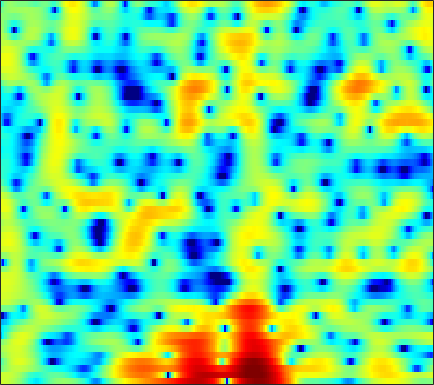

The file beside this chart, header and first rows:
3.1117, 3.0634, 2.9429, 2.7424, 2.5347, 2.198, 1.7631, 1.3757, 0.74439, 0.016384, -0.87223, -1.6148, -2.7127, -3.8864, -4.7513, -5.6892, -6.1203, -5.9961, -5.3119, -4.3241, -3.2559, -2.5024, -1.6124, -0.84712
2.898, 2.965, 2.988, 2.938, 2.837, 2.628, 2.308, 1.996, 1.48, 0.8501, 0.1035, -0.5181, -1.408, -2.295, -2.896, -3.491, -3.778, -3.756, -3.47, -3.012, -2.502, -2.149, -1.743, -1.437
-0.9344, -0.1837, 0.6868, 1.405, 1.829, 2.261, 2.534, 2.643, 2.664, 2.566, 2.357, 2.135, 1.763, 1.325, 0.962, 0.4437, -0.1128, -0.5507, -1.152, -1.755, -2.358, -2.799, -3.342, -3.805
-2.403, -1.116, 0.3139, 1.455, 2.139, 2.849, 3.346, 3.582, 3.743, 3.734, 3.561, 3.328, 2.879, 2.285, 1.738, 0.856, -0.2128, -1.165, -2.669, -4.524, -6.89, -9.18, -13.46, -21.62
0.3493, 0.8778, 1.54, 2.121, 2.492, 2.886, 3.151, 3.26, 3.283, 3.175, 2.913, 2.624, 2.115, 1.467, 0.8995, 0.01505, -0.985, -1.803, -2.959, -4.177, -5.395, -6.252, -7.254, -7.938
1.326, 1.701, 2.187, 2.612, 2.886, 3.174, 3.359, 3.422, 3.385, 3.21, 2.881, 2.538, 1.93, 1.155, 0.465, -0.604, -1.81, -2.794, -4.177, -5.592, -6.908, -7.748, -8.615, -9.112
-0.1392, 0.4314, 1.239, 2.019, 2.557, 3.153, 3.606, 3.841, 4.001, 3.985, 3.77, 3.474, 2.878, 2.052, 1.252, -0.08339, -1.781, -3.346, -5.964, -9.505, -14.76, -21.83, -27.27, -17.5
-7.804, -5.197, -2.652, -0.7668, 0.3459, 1.536, 2.448, 2.97, 3.473, 3.761, 3.846, 3.791, 3.539, 3.093, 2.622, 1.822, 0.817, -0.05493, -1.333, -2.681, -3.948, -4.752, -5.494, -5.949
-6.298, -5.468, -4.264, -3.058, -2.209, -1.178, -0.2757, 0.3089, 0.968, 1.492, 1.88, 2.087, 2.249, 2.301, 2.266, 2.126, 1.885, 1.653, 1.283, 0.8669, 0.4372, 0.1165, -0.3019, -0.7187
-8.035, -8.051, -7.394, -6.302, -5.416, -4.274, -3.309, -2.706, -2.014, -1.408, -0.8353, -0.4032, 0.1496, 0.6721, 1.031, 1.451, 1.778, 1.955, 2.106, 2.155, 2.117, 2.036, 1.869, 1.649
-18.66, -18.56, -11.98, -8.317, -6.667, -5.405, -4.897, -4.924, -5.351, -5.894, -5.927, -5.292, -3.726, -1.935, -0.7197, 0.6248, 1.656, 2.227, 2.75, 3.045, 3.149, 3.123, 2.973, 2.738
-0.2963, -0.5366, -0.6296, -0.617, -0.6684, -0.9946, -1.769, -2.735, -4.744, -7.796, -10.52, -9.198, -5.319, -2.194, -0.4705, 1.192, 2.292, 2.826, 3.21, 3.274, 3.052, 2.725, 2.102, 1.324
3.078, 2.984, 2.827, 2.616, 2.401, 2.049, 1.613, 1.241, 0.7344, 0.3145, 0.09327, 0.101, 0.3104, 0.6523, 0.9131, 1.178, 1.273, 1.209, 0.9058, 0.339, -0.5276, -1.393, -2.91, -4.954
3.275, 3.313, 3.284, 3.188, 3.075, 2.876, 2.624, 2.412, 2.116, 1.817, 1.525, 1.306, 1.019, 0.7129, 0.4494, 0.03029, -0.4971, -0.9761, -1.758, -2.717, -3.867, -4.864, -6.378, -8.086
3.473, 3.539, 3.558, 3.505, 3.421, 3.257, 3.033, 2.831, 2.518, 2.155, 1.743, 1.401, 0.8984, 0.3321, -0.1388, -0.8476, -1.663, -2.358, -3.405, -4.591, -5.916, -6.969, -8.39, -9.681
3.788, 3.812, 3.802, 3.74, 3.656, 3.486, 3.254, 3.03, 2.659, 2.211, 1.694, 1.265, 0.6423, -0.03275, -0.5743, -1.353, -2.22, -2.958, -4.102, -5.499, -7.236, -8.857, -11.57, -15.16
3.581, 3.511, 3.481, 3.491, 3.5, 3.462, 3.303, 3.086, 2.648, 2.046, 1.286, 0.6534, -0.2187, -1.026, -1.547, -2.099, -2.541, -2.868, -3.381, -4.108, -5.111, -6.101, -7.713, -9.494
0.2386, -0.0795, 0.3303, 1.273, 1.986, 2.712, 3.038, 2.991, 2.546, 1.626, 0.1748, -1.289, -3.718, -6.306, -7.4, -6.666, -4.87, -3.66, -2.499, -1.777, -1.405, -1.288, -1.251, -1.216
-10.11, -14.81, -6.832, -2.191, -0.1511, 1.489, 2.304, 2.485, 2.194, 1.319, -0.1505, -1.705, -4.443, -7.608, -8.966, -7.556, -4.988, -3.41, -1.857, -0.7983, -0.1041, 0.2624, 0.6025, 0.8552
0.6225, 0.499, 0.7525, 1.332, 1.8, 2.287, 2.518, 2.504, 2.218, 1.659, 0.8858, 0.2108, -0.7041, -1.471, -1.858, -2.077, -1.99, -1.811, -1.523, -1.288, -1.168, -1.174, -1.326, -1.607
3.119, 3.24, 3.39, 3.505, 3.544, 3.511, 3.331, 3.075, 2.591, 1.945, 1.149, 0.4989, -0.4016, -1.256, -1.815, -2.371, -2.698, -2.799, -2.818, -2.832, -2.975, -3.26, -3.972, -5.225
3.644, 3.96, 4.242, 4.353, 4.325, 4.137, 3.766, 3.357, 2.628, 1.655, 0.4227, -0.6805, -2.408, -4.383, -5.906, -7.484, -7.825, -7.234, -6.061, -5.009, -4.318, -4.1, -4.197, -4.782
3.099, 3.524, 3.894, 4.051, 4.035, 3.824, 3.397, 2.937, 2.111, 1.024, -0.3821, -1.711, -3.951, -7.043, -10.28, -16.45, -16.27, -11.94, -8.074, -5.688, -4.162, -3.388, -2.739, -2.388
1.999, 2.441, 2.824, 2.984, 2.96, 2.749, 2.342, 1.915, 1.203, 0.3581, -0.6141, -1.405, -2.521, -3.62, -4.323, -4.929, -4.989, -4.673, -3.951, -3.119, -2.346, -1.854, -1.339, -0.957
1.426, 1.893, 2.257, 2.345, 2.228, 1.867, 1.301, 0.7749, 0.01075, -0.7684, -1.426, -1.809, -2.143, -2.276, -2.262, -2.123, -1.874, -1.632, -1.274, -0.9093, -0.5779, -0.3763, -0.1704, -0.05967
2.313, 2.772, 3.047, 2.942, 2.613, 1.852, 0.6923, -0.4163, -2.169, -4.004, -5.224, -5.306, -4.427, -3.158, -2.275, -1.279, -0.5125, -0.07601, 0.3627, 0.6603, 0.8338, 0.8928, 0.862, 0.6822
3.971, 4.252, 4.295, 3.953, 3.45, 2.388, 0.8289, -0.7855, -3.813, -8.603, -16.46, -14.05, -7.58, -4.026, -2.343, -0.8782, -0.0236, 0.3369, 0.5474, 0.5617, 0.5034, 0.4652, 0.4165, 0.3175
4.153, 4.161, 3.932, 3.452, 2.933, 2.051, 0.9947, 0.1196, -1.051, -2.064, -2.637, -2.649, -2.198, -1.55, -1.103, -0.7665, -0.8341, -1.206, -2.179, -3.627, -5.107, -5.577, -4.729, -3.105
3.116, 2.844, 2.273, 1.493, 0.8031, -0.1512, -1.035, -1.536, -1.909, -1.906, -1.659, -1.368, -0.9343, -0.5842, -0.4284, -0.4821, -0.9446, -1.654, -3.268, -6.03, -10.38, -12.9, -8.848, -4.453
0.6883, 0.156, -0.8831, -2.376, -3.837, -6.257, -8.926, -10.21, -9.47, -7.22, -5.085, -3.791, -2.441, -1.442, -0.9234, -0.4845, -0.3359, -0.3856, -0.6123, -0.9175, -1.098, -0.9899, -0.436, 0.4584
-1.865, -2.367, -3.41, -4.938, -6.507, -9.265, -12.81, -14.83, -13.35, -9.961, -7.26, -5.679, -4.021, -2.735, -1.952, -1.095, -0.4088, 0.01351, 0.4858, 0.9082, 1.31, 1.621, 2.053, 2.498
-3.069, -3.298, -3.83, -4.591, -5.247, -6.168, -6.924, -7.264, -7.302, -6.917, -6.205, -5.558, -4.612, -3.617, -2.861, -1.869, -0.9126, -0.2406, 0.5805, 1.311, 1.958, 2.377, 2.848, 3.205
-3.316, -3.35, -3.554, -3.939, -4.306, -4.888, -5.516, -5.987, -6.554, -7.01, -7.223, -7.171, -6.679, -5.732, -4.795, -3.408, -2.012, -1.008, 0.2189, 1.286, 2.182, 2.742, 3.33, 3.726
-3.661, -3.55, -3.585, -3.832, -4.178, -4.828, -5.755, -6.634, -8.136, -10.07, -12.58, -14.52, -14.99, -12.06, -9.416, -6.361, -3.873, -2.315, -0.5485, 0.9126, 2.098, 2.821, 3.573, 4.093
-4.665, -4.342, -4.187, -4.318, -4.612, -5.26, -6.209, -7.152, -8.764, -10.86, -13.55, -15.64, -16.27, -13.29, -10.62, -7.521, -4.933, -3.272, -1.366, 0.2324, 1.566, 2.397, 3.294, 3.952
-5.314, -4.876, -4.608, -4.674, -4.894, -5.437, -6.202, -6.914, -7.964, -9.053, -9.936, -10.31, -10.25, -9.488, -8.52, -6.894, -5.102, -3.749, -2.034, -0.4716, 0.8955, 1.794, 2.802, 3.581
-4.547, -4.33, -4.248, -4.409, -4.686, -5.253, -6.077, -6.84, -8.086, -9.541, -11.06, -12.03, -12.6, -11.81, -10.55, -8.451, -6.293, -4.771, -2.902, -1.203, 0.3167, 1.325, 2.483, 3.425
-3.412, -3.553, -3.821, -4.146, -4.475, -5.018, -5.783, -6.566, -8.009, -10.14, -13.45, -17.62, -31.67, -20, -14.64, -10.49, -7.748, -6.07, -4.094, -2.267, -0.5164, 0.7048, 2.173, 3.397
-3.852, -4.544, -5.309, -5.707, -5.727, -5.604, -5.513, -5.623, -6.046, -6.804, -7.851, -8.661, -9.389, -9.416, -9.109, -8.621, -8.375, -8.241, -7.446, -5.433, -2.762, -0.7766, 1.506, 3.279
-7.256, -10.01, -14.65, -15.16, -12.04, -8.654, -6.528, -5.512, -4.695, -4.313, -4.239, -4.304, -4.545, -4.99, -5.525, -6.781, -9.114, -12.44, -20.51, -11.68, -5.08, -1.931, 1.086, 3.19
-7.735, -9.495, -11.61, -11.81, -10.6, -8.555, -6.861, -5.858, -4.853, -4.12, -3.631, -3.388, -3.216, -3.21, -3.315, -3.603, -3.906, -4.023, -3.722, -2.671, -1.1, 0.175, 1.757, 3.057
-6.099, -6.526, -6.92, -7.073, -6.979, -6.724, -6.307, -5.935, -5.392, -4.803, -4.189, -3.745, -3.165, -2.625, -2.258, -1.778, -1.329, -0.9577, -0.3837, 0.2982, 1.064, 1.653, 2.387, 3.017
-5.599, -5.623, -5.727, -5.94, -6.175, -6.563, -6.969, -7.219, -7.275, -6.844, -5.888, -4.978, -3.726, -2.568, -1.8, -0.9005, -0.1426, 0.3568, 0.9637, 1.51, 2.011, 2.363, 2.785, 3.134
-5.588, -5.096, -4.798, -4.929, -5.396, -6.544, -8.642, -11.09, -15.65, -15.1, -9.903, -6.947, -4.157, -2.213, -1.115, -0.05366, 0.7201, 1.146, 1.572, 1.903, 2.189, 2.4, 2.699, 2.986
-5.071, -3.697, -2.595, -2.205, -2.328, -3.091, -4.461, -5.758, -7.211, -6.976, -5.029, -3.39, -1.541, -0.2047, 0.4884, 1.05, 1.258, 1.227, 0.9859, 0.6556, 0.4316, 0.4358, 0.7456, 1.322
-1.732, -0.5974, 0.462, 1.055, 1.251, 1.233, 1.035, 0.8261, 0.6157, 0.5864, 0.7545, 0.9545, 1.202, 1.329, 1.263, 0.9574, 0.2678, -0.5482, -2.142, -4.494, -7.523, -9.047, -7.344, -4.143
1.51, 1.986, 2.49, 2.82, 2.941, 2.976, 2.847, 2.668, 2.36, 2.017, 1.629, 1.31, 0.833, 0.2866, -0.1782, -0.9359, -1.899, -2.834, -4.496, -6.819, -9.615, -10.92, -9.411, -6.479
3.329, 3.527, 3.72, 3.797, 3.762, 3.581, 3.236, 2.883, 2.27, 1.491, 0.5667, -0.2013, -1.268, -2.302, -2.966, -3.683, -4.161, -4.436, -4.744, -4.991, -5.131, -5.049, -4.679, -4.089
4.223, 4.362, 4.454, 4.417, 4.285, 3.946, 3.417, 2.886, 1.944, 0.6895, -0.9136, -2.395, -4.762, -7.471, -9.216, -9.856, -8.589, -7.37, -5.991, -4.944, -4.199, -3.753, -3.264, -2.87
3.994, 4.225, 4.386, 4.37, 4.241, 3.915, 3.375, 2.809, 1.819, 0.512, -1.227, -2.924, -5.925, -10.25, -14.39, -15.21, -10.73, -8.341, -6.207, -4.86, -3.978, -3.534, -3.08, -2.718
2.869, 3.263, 3.552, 3.609, 3.526, 3.281, 2.889, 2.5, 1.867, 1.08, 0.09977, -0.737, -1.965, -3.151, -3.854, -4.347, -4.361, -4.195, -3.965, -3.929, -4.067, -4.236, -4.419, -4.361
2.145, 2.461, 2.567, 2.411, 2.187, 1.827, 1.539, 1.411, 1.319, 1.248, 1.149, 1.033, 0.7935, 0.4868, 0.2149, -0.1646, -0.6269, -1.043, -1.823, -2.945, -4.618, -6.337, -9.38, -11.82
2.107, 1.856, 1.131, -0.02039, -1.103, -2.546, -3.287, -3.006, -1.851, -0.5133, 0.6129, 1.23, 1.794, 2.075, 2.123, 1.974, 1.594, 1.128, 0.244, -0.9915, -2.729, -4.424, -7.111, -9.002
1.473, 0.7387, -0.7027, -2.917, -5.41, -11, -24.48, -13.69, -6.763, -3.197, -0.9986, 0.1285, 1.154, 1.765, 2.014, 2.09, 1.93, 1.661, 1.146, 0.4643, -0.2848, -0.8372, -1.424, -1.624
0.9567, 0.3447, -0.6276, -1.786, -2.719, -3.821, -4.297, -4.048, -3.086, -1.851, -0.7201, -0.01304, 0.704, 1.18, 1.384, 1.488, 1.4, 1.238, 0.8989, 0.45, -0.03707, -0.3969, -0.7939, -0.9962
0.6513, 0.4352, 0.1628, -0.1059, -0.2842, -0.4527, -0.5, -0.4368, -0.1977, 0.146, 0.5152, 0.7681, 1.047, 1.226, 1.283, 1.263, 1.116, 0.9218, 0.5358, 0.007364, -0.7047, -1.334, -2.251, -3.139
-0.7951, -0.2466, 0.3626, 0.7628, 0.9325, 1.039, 1.079, 1.11, 1.161, 1.213, 1.271, 1.298, 1.289, 1.22, 1.141, 0.9902, 0.8212, 0.6514, 0.3435, -0.1523, -0.9873, -1.938, -3.918, -7.319
-3.587, -1.478, 0.07314, 0.7468, 0.8661, 0.7044, 0.388, 0.1724, -0.007713, -0.0281, -7.9742e-06, -0.03352, -0.2523, -0.6699, -1.057, -1.502, -1.619, -1.43, -0.9664, -0.5601, -0.4153, -0.6051, -1.273, -2.295
